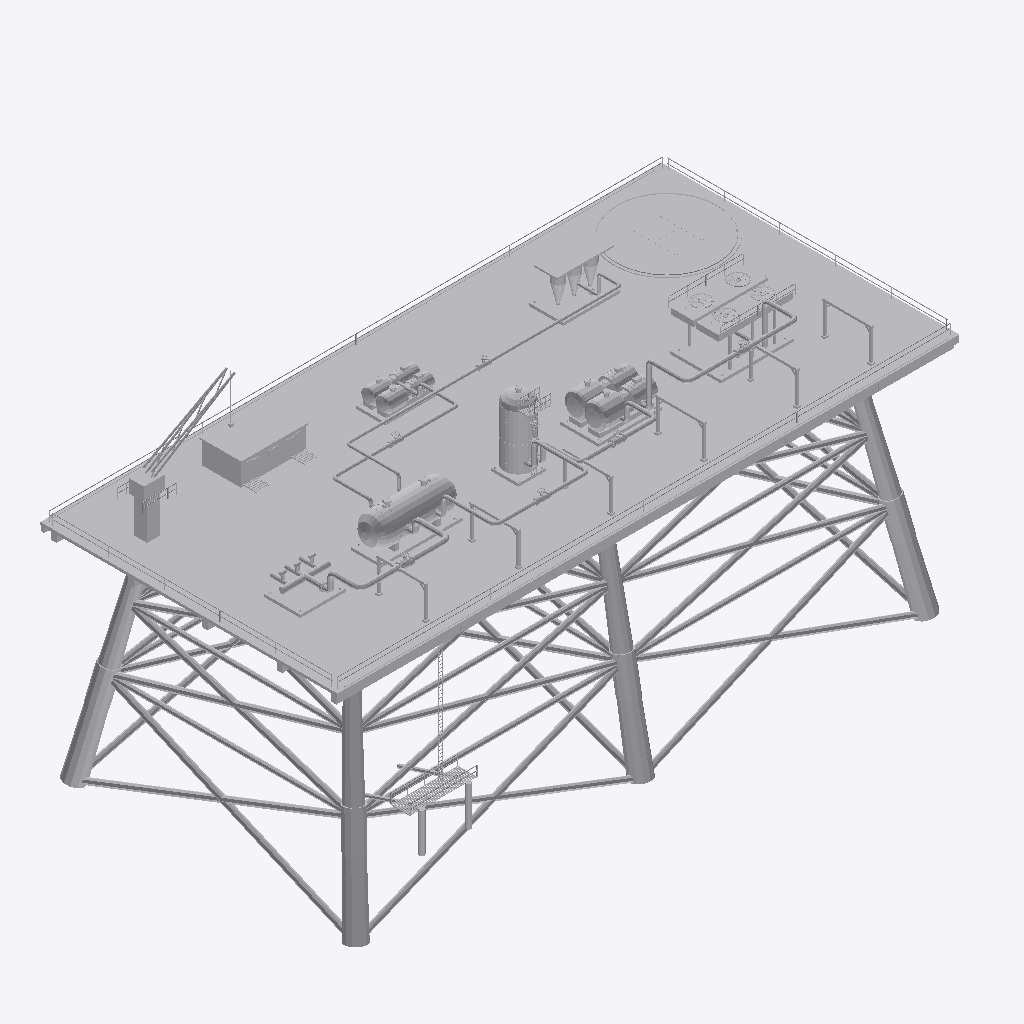
Isometric view of an IFC building model (IFC-SPF (STEP), schema IFC4, length unit metre), seen from the south-west, elements coloured by IFC class: 14 other elements (light grey).
Extent 67.0 m × 35.1 m × 36.3 m (x, y, z). Storeys (1): Nivel de proceso at 16.00 m. Elements (14): 6 IfcPipeSegment, 2 IfcTank, 1 IfcBuildingElementProxy, 1 IfcCompressor, 1 IfcFilter, 1 IfcHeatExchanger, 1 IfcPipeFitting, 1 IfcPump.

HEADER;
FILE_DESCRIPTION(('ViewDefinition [DesignTransferView]'),'2;1');
FILE_NAME('SIM-MAR-Ensayo-01.ifc','2026-01-01T00:00:00',('TrazIA-3D'),(''),'IfcOpenShell 0.8.5-1c5b825','IfcOpenShell 0.8.5-1c5b825','DRAFT');
FILE_SCHEMA(('IFC4'));
ENDSEC;
DATA;
#4=IFCPROJECT('2tJqCS18DP5e3L1YyqRdHP',$,'SIM-MAR',$,$,'Plataforma marina de producción',$,(#14),#9);
#16=IFCSITE('3FOSsvkXfSew$6hkaLG6N6',$,'Mar abierto',$,$,$,$,$,$,$,$,$,$,$);
#17=IFCBUILDING('2WwJHrWPXMs9W0XBpV5KcA',$,'Complejo de proceso',$,$,$,$,$,$,$,$,$);
#18=IFCBUILDINGSTOREY('3r7ISxDQ1ICfOscoAPDrTt',$,'Nivel de proceso',$,$,$,$,$,$,16.0);
#464=IFCBUILDINGELEMENTPROXY('35fkqpVPvIcA0fAPRpPI8Z',$,'ST-00','Infraestructura, accesos y rack',$,#3,#484,'ST-00',$);
#182=IFCHEATEXCHANGER('2MSDrfBZvSpfkRs3uiyJxE',$,'E-140','Aeroenfriador de descarga',$,#3,#199,'E-140',$);
#98=IFCTANK('2iP7hAUGHOAeb97s4S8Mou',$,'V-110','Separador trifásico',$,#3,#109,'V-110',$);
#151=IFCCOMPRESSOR('0YBwNSWcjP2O_gWr0y_uy$',$,'K-130','Compresor centrífugo',$,#3,#168,'K-130',$);
#244=IFCFILTER('3nNR8G4enKbwhrhYgnOHzi',$,'H-160','Hidrociclones de agua',$,#3,#258,'H-160',$);
#123=IFCTANK('32sdSIcxbHyOZGNMbK_3bn',$,'V-120','Depurador de gas',$,#3,#137,'V-120',$);
#213=IFCPUMP('047jX7qO5HbuUCTT2nI6Zj',$,'P-150','Bombeo de crudo',$,#3,#230,'P-150',$);
#70=IFCPIPEFITTING('3B0_93JlnJZgHOjHCrtv9E',$,'M-101','Colector de producción',$,#3,#84,'M-101',$);
#368=IFCPIPESEGMENT('3JZdvhRlLVrPJpN8Y2vPp$',$,'GS-04','Gas · K-130 → E-140',$,#3,#385,'GS-04',$);
#432=IFCPIPESEGMENT('0H$NfB6GLKzw_lqc_yzuG1',$,'WP-06','Agua · V-110 → H-160',$,#3,#449,'WP-06',$);
#304=IFCPIPESEGMENT('2i80FVNdPNA84Q8NVRUVjU',$,'GS-02','Gas · V-110 → V-120',$,#3,#321,'GS-02',$);
#272=IFCPIPESEGMENT('3fFZRPVBbGvfCwA0FhoI8p',$,'MP-01','Mezcla · M-101 → V-110',$,#3,#289,'MP-01',$);
#400=IFCPIPESEGMENT('03hsp6LtTLRhQcoYL93o9Q',$,'OL-05','Crudo · V-110 → P-150',$,#3,#417,'OL-05',$);
#336=IFCPIPESEGMENT('1eh1WpQonM_hblYr2ylr5G',$,'GS-03','Gas · V-120 → K-130',$,#3,#353,'GS-03',$);
ENDSEC;
